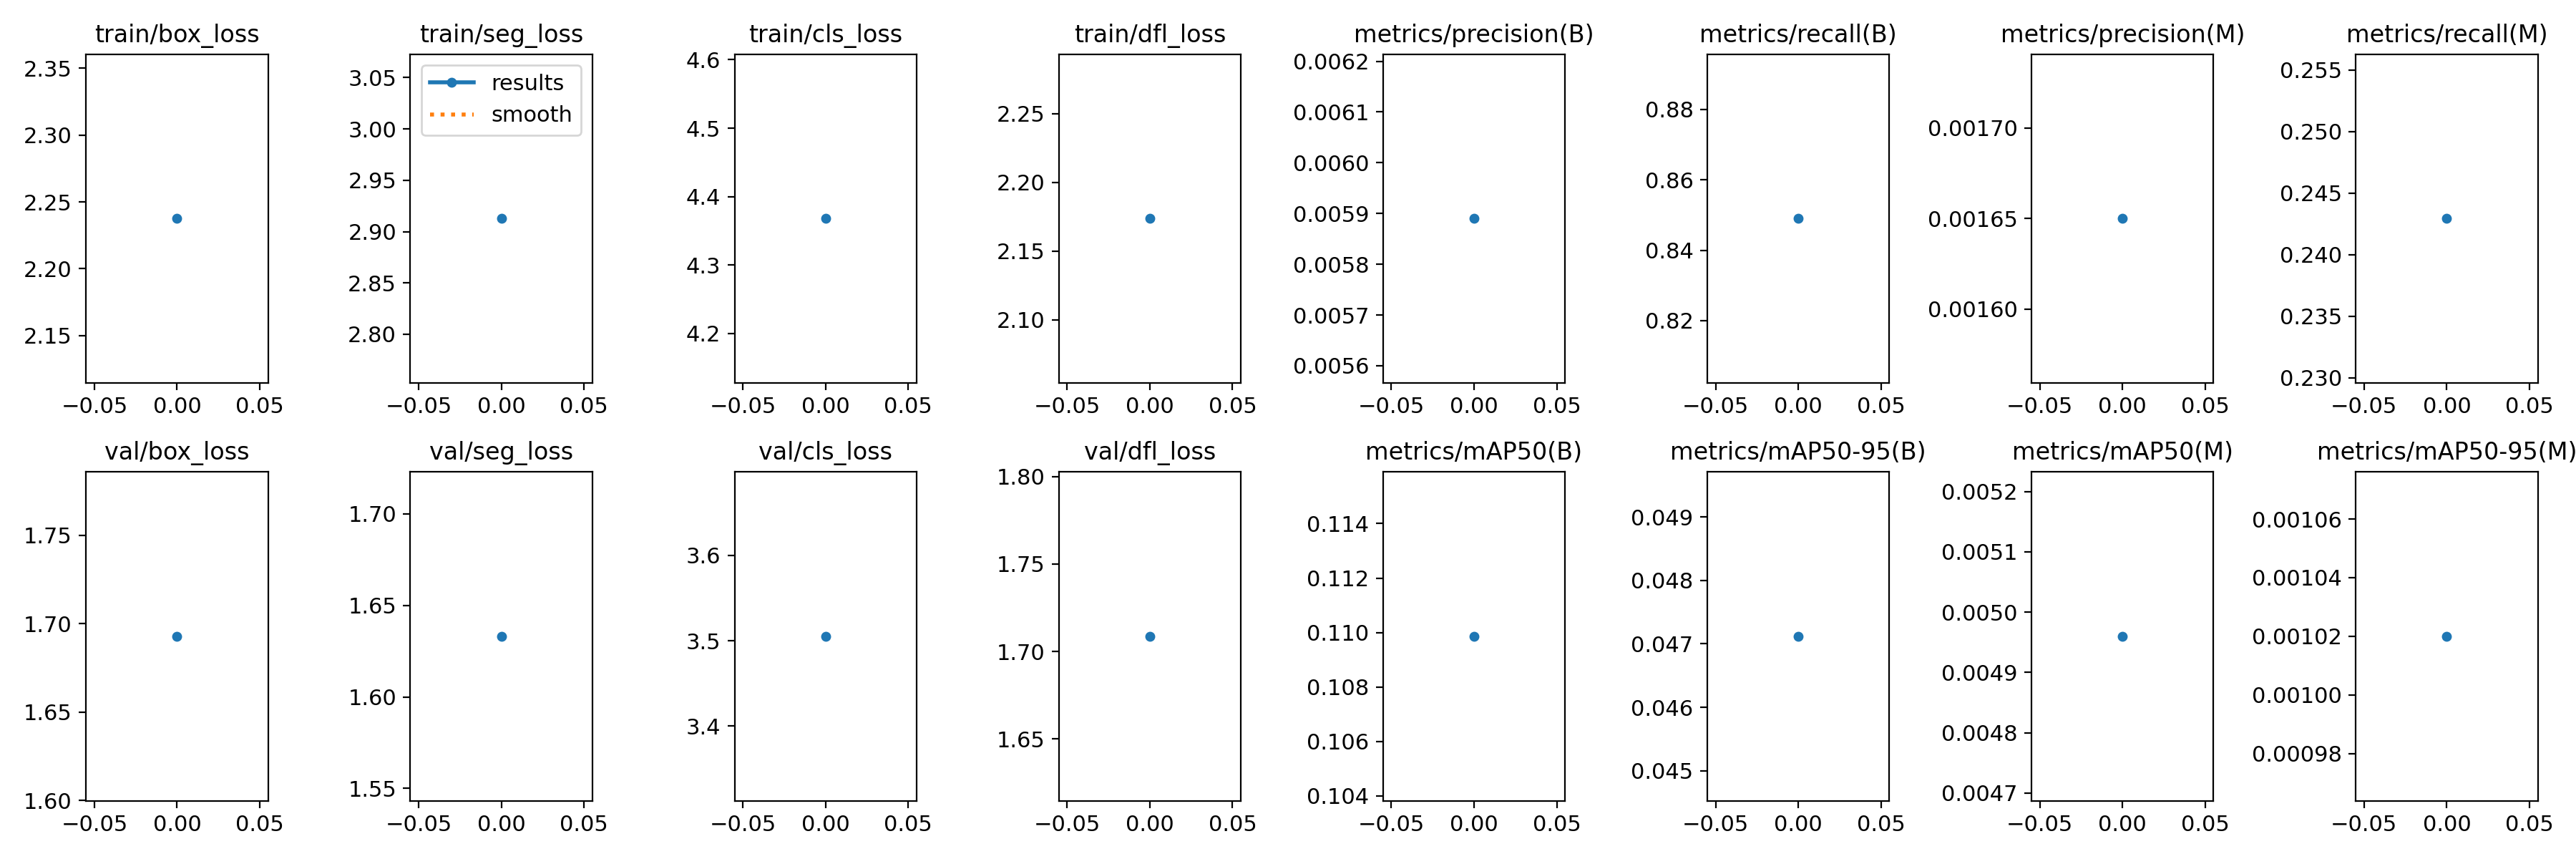

The file beside this chart, header and first rows:
epoch, train/box_loss, train/seg_loss, train/cls_loss, train/dfl_loss, metrics/precision(B), metrics/recall(B), metrics/mAP50(B), metrics/mAP50-95(B), metrics/precision(M), metrics/recall(M), metrics/mAP50(M), metrics/mAP50-95(M), val/box_loss, val/seg_loss, val/cls_loss, val/dfl_loss, lr/pg0, lr/pg1, lr/pg2
0, 2.237, 2.913, 4.368, 2.174, 0.00589, 0.849, 0.1099, 0.04712, 0.00165, 0.2429, 0.00496, 0.00102, 1.693, 1.633, 3.505, 1.709, 0.0002167, 0.0002167, 0.0002167
